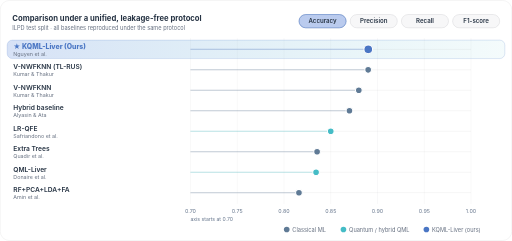
t = 0.00 s
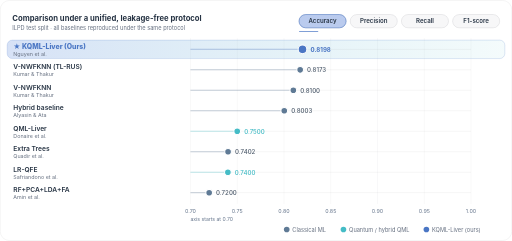
t = 1.64 s
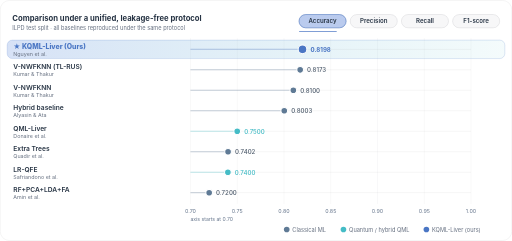
t = 3.21 s
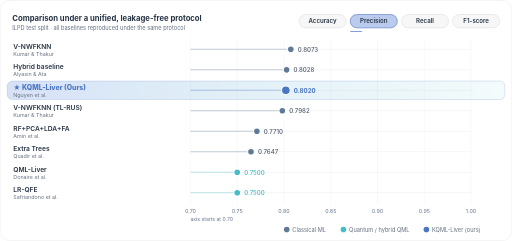
t = 5.00 s
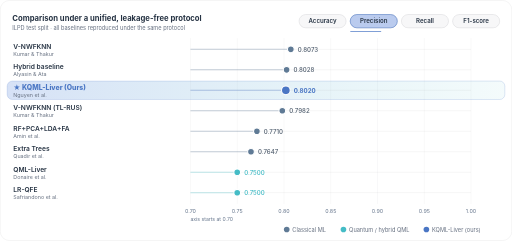
t = 6.64 s
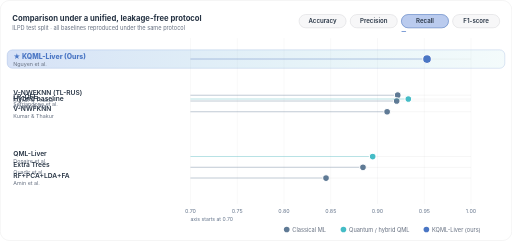
t = 8.40 s

The animated SVG that drew these frames (rendered in a browser with its animation timeline set to each time). Animation: 62 SMIL elements (animate=54,animateTransform=8); frames cover the first 8.40 s, repeats indefinitely.

<svg xmlns="http://www.w3.org/2000/svg" width="1000" height="470" viewBox="0 0 1000 470" role="img" aria-labelledby="t d">
<title id="t">Performance comparison with reproduced baselines on ILPD</title>
<desc id="d">Animated dot plot cycling through accuracy, precision, recall and F1-score for KQML-Liver and seven reproduced baselines (Table 1 of the paper).</desc>
<defs><linearGradient id="bg" x1="0" y1="0" x2="1" y2="1"><stop offset="0" stop-color="#ffffff"/><stop offset="0.55" stop-color="#ffffff"/><stop offset="1" stop-color="#ffffff"/></linearGradient><pattern id="dots" width="24" height="24" patternUnits="userSpaceOnUse"><circle cx="2" cy="2" r="1" fill="#667080" fill-opacity="0.0"/></pattern><clipPath id="frame"><rect width="1000" height="470" rx="18"/></clipPath><filter id="glow" x="-60%" y="-60%" width="220%" height="220%"><feGaussianBlur stdDeviation="2.6" result="b"/><feMerge><feMergeNode in="b"/><feMergeNode in="SourceGraphic"/></feMerge></filter><filter id="softglow" x="-80%" y="-80%" width="260%" height="260%"><feGaussianBlur stdDeviation="5"/></filter><linearGradient id="oursband" x1="0" x2="1"><stop offset="0" stop-color="#6f96e0" stop-opacity="0.28"/><stop offset="1" stop-color="#45bcc6" stop-opacity="0.06"/></linearGradient></defs>
<style>
text{font-kerning:normal}
@media (prefers-reduced-motion: reduce){*{animation:none!important}}

</style>
<rect width="1000" height="470" rx="18" fill="url(#bg)"/>
<g clip-path="url(#frame)">
<rect width="1000" height="470" fill="url(#dots)"/>
</g>
<rect x="0.5" y="0.5" width="999" height="469" rx="18" fill="none" stroke="#111827" stroke-opacity="0.09"/>
<text x="24" y="40" font-family="Inter, 'Segoe UI', 'Helvetica Neue', Helvetica, Arial, sans-serif" font-size="15" font-weight="700" fill="#273444" text-anchor="start" >Comparison under a unified, leakage-free protocol</text>
<text x="24" y="58" font-family="Inter, 'Segoe UI', 'Helvetica Neue', Helvetica, Arial, sans-serif" font-size="11" font-weight="400" fill="#667080" text-anchor="start" >ILPD test split · all baselines reproduced under the same protocol</text>
<rect x="584" y="28" width="92" height="26" rx="13" fill="#111827" stroke="#111827" stroke-width="1" fill-opacity="0.03" stroke-opacity="0.15"/>
<g opacity="0"><animate attributeName="opacity" values="1;0;0;0" dur="16s" begin="0s" repeatCount="indefinite" keyTimes="0.0000;0.2500;0.5000;0.7500" calcMode="discrete"/><rect x="584" y="28" width="92" height="26" rx="13" fill="#6f96e0" stroke="#4a76c4" stroke-width="1" fill-opacity="0.45"/></g>
<text x="630" y="45.5" font-family="Inter, 'Segoe UI', 'Helvetica Neue', Helvetica, Arial, sans-serif" font-size="12" font-weight="600" fill="#273444" text-anchor="middle" >Accuracy</text>
<rect x="684" y="28" width="92" height="26" rx="13" fill="#111827" stroke="#111827" stroke-width="1" fill-opacity="0.03" stroke-opacity="0.15"/>
<g opacity="0"><animate attributeName="opacity" values="0;1;0;0" dur="16s" begin="0s" repeatCount="indefinite" keyTimes="0.0000;0.2500;0.5000;0.7500" calcMode="discrete"/><rect x="684" y="28" width="92" height="26" rx="13" fill="#6f96e0" stroke="#4a76c4" stroke-width="1" fill-opacity="0.45"/></g>
<text x="730" y="45.5" font-family="Inter, 'Segoe UI', 'Helvetica Neue', Helvetica, Arial, sans-serif" font-size="12" font-weight="600" fill="#273444" text-anchor="middle" >Precision</text>
<rect x="784" y="28" width="92" height="26" rx="13" fill="#111827" stroke="#111827" stroke-width="1" fill-opacity="0.03" stroke-opacity="0.15"/>
<g opacity="0"><animate attributeName="opacity" values="0;0;1;0" dur="16s" begin="0s" repeatCount="indefinite" keyTimes="0.0000;0.2500;0.5000;0.7500" calcMode="discrete"/><rect x="784" y="28" width="92" height="26" rx="13" fill="#6f96e0" stroke="#4a76c4" stroke-width="1" fill-opacity="0.45"/></g>
<text x="830" y="45.5" font-family="Inter, 'Segoe UI', 'Helvetica Neue', Helvetica, Arial, sans-serif" font-size="12" font-weight="600" fill="#273444" text-anchor="middle" >Recall</text>
<rect x="884" y="28" width="92" height="26" rx="13" fill="#111827" stroke="#111827" stroke-width="1" fill-opacity="0.03" stroke-opacity="0.15"/>
<g opacity="0"><animate attributeName="opacity" values="0;0;0;1" dur="16s" begin="0s" repeatCount="indefinite" keyTimes="0.0000;0.2500;0.5000;0.7500" calcMode="discrete"/><rect x="884" y="28" width="92" height="26" rx="13" fill="#6f96e0" stroke="#4a76c4" stroke-width="1" fill-opacity="0.45"/></g>
<text x="930" y="45.5" font-family="Inter, 'Segoe UI', 'Helvetica Neue', Helvetica, Arial, sans-serif" font-size="12" font-weight="600" fill="#273444" text-anchor="middle" >F1-score</text>
<rect x="584" y="60" width="0" height="2" rx="1" fill="#4a76c4" opacity="0.7"><animate attributeName="width" values="0;92" dur="4s" begin="0s" repeatCount="indefinite"/><animate attributeName="x" values="584;684;784;884" dur="16s" begin="0s" repeatCount="indefinite" keyTimes="0.0000;0.2500;0.5000;0.7500" calcMode="discrete"/></rect>
<line x1="372" y1="74" x2="372" y2="398" stroke="#111827" stroke-width="1" stroke-opacity="0.06"/>
<text x="372" y="416" font-family="Inter, 'Segoe UI', 'Helvetica Neue', Helvetica, Arial, sans-serif" font-size="10.5" font-weight="400" fill="#64748b" text-anchor="middle" >0.70</text>
<line x1="463.33" y1="74" x2="463.33" y2="398" stroke="#111827" stroke-width="1" stroke-opacity="0.06"/>
<text x="463.33" y="416" font-family="Inter, 'Segoe UI', 'Helvetica Neue', Helvetica, Arial, sans-serif" font-size="10.5" font-weight="400" fill="#64748b" text-anchor="middle" >0.75</text>
<line x1="554.67" y1="74" x2="554.67" y2="398" stroke="#111827" stroke-width="1" stroke-opacity="0.06"/>
<text x="554.67" y="416" font-family="Inter, 'Segoe UI', 'Helvetica Neue', Helvetica, Arial, sans-serif" font-size="10.5" font-weight="400" fill="#64748b" text-anchor="middle" >0.80</text>
<line x1="646" y1="74" x2="646" y2="398" stroke="#111827" stroke-width="1" stroke-opacity="0.06"/>
<text x="646" y="416" font-family="Inter, 'Segoe UI', 'Helvetica Neue', Helvetica, Arial, sans-serif" font-size="10.5" font-weight="400" fill="#64748b" text-anchor="middle" >0.85</text>
<line x1="737.33" y1="74" x2="737.33" y2="398" stroke="#111827" stroke-width="1" stroke-opacity="0.06"/>
<text x="737.33" y="416" font-family="Inter, 'Segoe UI', 'Helvetica Neue', Helvetica, Arial, sans-serif" font-size="10.5" font-weight="400" fill="#64748b" text-anchor="middle" >0.90</text>
<line x1="828.67" y1="74" x2="828.67" y2="398" stroke="#111827" stroke-width="1" stroke-opacity="0.06"/>
<text x="828.67" y="416" font-family="Inter, 'Segoe UI', 'Helvetica Neue', Helvetica, Arial, sans-serif" font-size="10.5" font-weight="400" fill="#64748b" text-anchor="middle" >0.95</text>
<line x1="920" y1="74" x2="920" y2="398" stroke="#111827" stroke-width="1" stroke-opacity="0.06"/>
<text x="920" y="416" font-family="Inter, 'Segoe UI', 'Helvetica Neue', Helvetica, Arial, sans-serif" font-size="10.5" font-weight="400" fill="#64748b" text-anchor="middle" >1.00</text>
<text x="372" y="432" font-family="Inter, 'Segoe UI', 'Helvetica Neue', Helvetica, Arial, sans-serif" font-size="10" font-weight="400" fill="#64748b" text-anchor="start" >axis starts at 0.70</text>
<g transform="translate(0 136)"><animateTransform attributeName="transform" type="translate" values="0 136;0 136;0 136;0 216;0 216;0 176;0 176;0 136;0 136" dur="16.0s" repeatCount="indefinite" keyTimes="0.0000;0.0500;0.2500;0.3000;0.5000;0.5500;0.7500;0.8000;1.0000" calcMode="spline" keySplines="0.45 0 0.2 1;0 0 1 1;0.45 0 0.2 1;0 0 1 1;0.45 0 0.2 1;0 0 1 1;0.45 0 0.2 1;0 0 1 1"/><text x="26" y="-1" font-family="Inter, 'Segoe UI', 'Helvetica Neue', Helvetica, Arial, sans-serif" font-size="13" font-weight="600" fill="#273444" text-anchor="start" >V-NWFKNN (TL-RUS)</text><text x="26" y="13" font-family="Inter, 'Segoe UI', 'Helvetica Neue', Helvetica, Arial, sans-serif" font-size="10.5" font-weight="400" fill="#667080" text-anchor="start" >Kumar &amp; Thakur</text><line x1="372" y1="0" x2="920" y2="0" stroke="#111827" stroke-width="1" stroke-opacity="0.08"/><line x1="372" y1="0" x2="719.07" y2="0" stroke="#5f7a95" stroke-width="2" stroke-opacity="0.35"><animate attributeName="x2" values="719.07;586.27;586.27;551.38;551.38;847.12;847.12;719.07;719.07" dur="16s" begin="0s" repeatCount="indefinite" keyTimes="0.0000;0.0500;0.2500;0.3000;0.5000;0.5500;0.7500;0.8000;1.0000" calcMode="spline" keySplines="0.45 0 0.2 1;0 0 1 1;0.45 0 0.2 1;0 0 1 1;0.45 0 0.2 1;0 0 1 1;0.45 0 0.2 1;0 0 1 1"/></line><circle cx="719.07" cy="0" r="6.5" fill="#5f7a95" stroke="#ffffff" stroke-width="2"><animate attributeName="cx" values="719.07;586.27;586.27;551.38;551.38;847.12;847.12;719.07;719.07" dur="16s" begin="0s" repeatCount="indefinite" keyTimes="0.0000;0.0500;0.2500;0.3000;0.5000;0.5500;0.7500;0.8000;1.0000" calcMode="spline" keySplines="0.45 0 0.2 1;0 0 1 1;0.45 0 0.2 1;0 0 1 1;0.45 0 0.2 1;0 0 1 1;0.45 0 0.2 1;0 0 1 1"/></circle><g opacity="0"><animate attributeName="opacity" values="0;1;0" dur="16s" begin="0s" repeatCount="indefinite" keyTimes="0.0000;0.0531;0.2500" calcMode="discrete"/><text x="599.77" y="4.5" font-family="Inter, 'Segoe UI', 'Helvetica Neue', Helvetica, Arial, sans-serif" font-size="12" font-weight="500" fill="#536070" text-anchor="start" >0.8173</text></g><g opacity="0"><animate attributeName="opacity" values="0;1;0" dur="16s" begin="0s" repeatCount="indefinite" keyTimes="0.0000;0.3031;0.5000" calcMode="discrete"/><text x="564.88" y="4.5" font-family="Inter, 'Segoe UI', 'Helvetica Neue', Helvetica, Arial, sans-serif" font-size="12" font-weight="500" fill="#536070" text-anchor="start" >0.7982</text></g><g opacity="0"><animate attributeName="opacity" values="0;1;0" dur="16s" begin="0s" repeatCount="indefinite" keyTimes="0.0000;0.5531;0.7500" calcMode="discrete"/><text x="860.62" y="4.5" font-family="Inter, 'Segoe UI', 'Helvetica Neue', Helvetica, Arial, sans-serif" font-size="12" font-weight="500" fill="#536070" text-anchor="start" >0.9601</text></g><g opacity="0"><animate attributeName="opacity" values="0;1" dur="16s" begin="0s" repeatCount="indefinite" keyTimes="0.0000;0.8031" calcMode="discrete"/><text x="732.57" y="4.5" font-family="Inter, 'Segoe UI', 'Helvetica Neue', Helvetica, Arial, sans-serif" font-size="12" font-weight="500" fill="#536070" text-anchor="start" >0.8900</text></g></g>
<g transform="translate(0 176)"><animateTransform attributeName="transform" type="translate" values="0 176;0 176;0 176;0 96;0 96;0 256;0 256;0 176;0 176" dur="16.0s" repeatCount="indefinite" keyTimes="0.0000;0.0500;0.2500;0.3000;0.5000;0.5500;0.7500;0.8000;1.0000" calcMode="spline" keySplines="0.45 0 0.2 1;0 0 1 1;0.45 0 0.2 1;0 0 1 1;0.45 0 0.2 1;0 0 1 1;0.45 0 0.2 1;0 0 1 1"/><text x="26" y="-1" font-family="Inter, 'Segoe UI', 'Helvetica Neue', Helvetica, Arial, sans-serif" font-size="13" font-weight="600" fill="#273444" text-anchor="start" >V-NWFKNN</text><text x="26" y="13" font-family="Inter, 'Segoe UI', 'Helvetica Neue', Helvetica, Arial, sans-serif" font-size="10.5" font-weight="400" fill="#667080" text-anchor="start" >Kumar &amp; Thakur</text><line x1="372" y1="0" x2="920" y2="0" stroke="#111827" stroke-width="1" stroke-opacity="0.08"/><line x1="372" y1="0" x2="700.8" y2="0" stroke="#5f7a95" stroke-width="2" stroke-opacity="0.35"><animate attributeName="x2" values="700.8;572.93;572.93;568;568;814.78;814.78;700.8;700.8" dur="16s" begin="0s" repeatCount="indefinite" keyTimes="0.0000;0.0500;0.2500;0.3000;0.5000;0.5500;0.7500;0.8000;1.0000" calcMode="spline" keySplines="0.45 0 0.2 1;0 0 1 1;0.45 0 0.2 1;0 0 1 1;0.45 0 0.2 1;0 0 1 1;0.45 0 0.2 1;0 0 1 1"/></line><circle cx="700.8" cy="0" r="6.5" fill="#5f7a95" stroke="#ffffff" stroke-width="2"><animate attributeName="cx" values="700.8;572.93;572.93;568;568;814.78;814.78;700.8;700.8" dur="16s" begin="0s" repeatCount="indefinite" keyTimes="0.0000;0.0500;0.2500;0.3000;0.5000;0.5500;0.7500;0.8000;1.0000" calcMode="spline" keySplines="0.45 0 0.2 1;0 0 1 1;0.45 0 0.2 1;0 0 1 1;0.45 0 0.2 1;0 0 1 1;0.45 0 0.2 1;0 0 1 1"/></circle><g opacity="0"><animate attributeName="opacity" values="0;1;0" dur="16s" begin="0s" repeatCount="indefinite" keyTimes="0.0000;0.0531;0.2500" calcMode="discrete"/><text x="586.43" y="4.5" font-family="Inter, 'Segoe UI', 'Helvetica Neue', Helvetica, Arial, sans-serif" font-size="12" font-weight="500" fill="#536070" text-anchor="start" >0.8100</text></g><g opacity="0"><animate attributeName="opacity" values="0;1;0" dur="16s" begin="0s" repeatCount="indefinite" keyTimes="0.0000;0.3031;0.5000" calcMode="discrete"/><text x="581.5" y="4.5" font-family="Inter, 'Segoe UI', 'Helvetica Neue', Helvetica, Arial, sans-serif" font-size="12" font-weight="500" fill="#536070" text-anchor="start" >0.8073</text></g><g opacity="0"><animate attributeName="opacity" values="0;1;0" dur="16s" begin="0s" repeatCount="indefinite" keyTimes="0.0000;0.5531;0.7500" calcMode="discrete"/><text x="828.28" y="4.5" font-family="Inter, 'Segoe UI', 'Helvetica Neue', Helvetica, Arial, sans-serif" font-size="12" font-weight="500" fill="#536070" text-anchor="start" >0.9424</text></g><g opacity="0"><animate attributeName="opacity" values="0;1" dur="16s" begin="0s" repeatCount="indefinite" keyTimes="0.0000;0.8031" calcMode="discrete"/><text x="714.3" y="4.5" font-family="Inter, 'Segoe UI', 'Helvetica Neue', Helvetica, Arial, sans-serif" font-size="12" font-weight="500" fill="#536070" text-anchor="start" >0.8800</text></g></g>
<g transform="translate(0 216)"><animateTransform attributeName="transform" type="translate" values="0 216;0 216;0 216;0 136;0 136;0 216;0 216;0 216;0 216" dur="16.0s" repeatCount="indefinite" keyTimes="0.0000;0.0500;0.2500;0.3000;0.5000;0.5500;0.7500;0.8000;1.0000" calcMode="spline" keySplines="0.45 0 0.2 1;0 0 1 1;0.45 0 0.2 1;0 0 1 1;0.45 0 0.2 1;0 0 1 1;0.45 0 0.2 1;0 0 1 1"/><text x="26" y="-1" font-family="Inter, 'Segoe UI', 'Helvetica Neue', Helvetica, Arial, sans-serif" font-size="13" font-weight="600" fill="#273444" text-anchor="start" >Hybrid baseline</text><text x="26" y="13" font-family="Inter, 'Segoe UI', 'Helvetica Neue', Helvetica, Arial, sans-serif" font-size="10.5" font-weight="400" fill="#667080" text-anchor="start" >Alyasin &amp; Ata</text><line x1="372" y1="0" x2="920" y2="0" stroke="#111827" stroke-width="1" stroke-opacity="0.08"/><line x1="372" y1="0" x2="682.53" y2="0" stroke="#5f7a95" stroke-width="2" stroke-opacity="0.35"><animate attributeName="x2" values="682.53;555.21;555.21;559.78;559.78;841.82;841.82;682.53;682.53" dur="16s" begin="0s" repeatCount="indefinite" keyTimes="0.0000;0.0500;0.2500;0.3000;0.5000;0.5500;0.7500;0.8000;1.0000" calcMode="spline" keySplines="0.45 0 0.2 1;0 0 1 1;0.45 0 0.2 1;0 0 1 1;0.45 0 0.2 1;0 0 1 1;0.45 0 0.2 1;0 0 1 1"/></line><circle cx="682.53" cy="0" r="6.5" fill="#5f7a95" stroke="#ffffff" stroke-width="2"><animate attributeName="cx" values="682.53;555.21;555.21;559.78;559.78;841.82;841.82;682.53;682.53" dur="16s" begin="0s" repeatCount="indefinite" keyTimes="0.0000;0.0500;0.2500;0.3000;0.5000;0.5500;0.7500;0.8000;1.0000" calcMode="spline" keySplines="0.45 0 0.2 1;0 0 1 1;0.45 0 0.2 1;0 0 1 1;0.45 0 0.2 1;0 0 1 1;0.45 0 0.2 1;0 0 1 1"/></circle><g opacity="0"><animate attributeName="opacity" values="0;1;0" dur="16s" begin="0s" repeatCount="indefinite" keyTimes="0.0000;0.0531;0.2500" calcMode="discrete"/><text x="568.71" y="4.5" font-family="Inter, 'Segoe UI', 'Helvetica Neue', Helvetica, Arial, sans-serif" font-size="12" font-weight="500" fill="#536070" text-anchor="start" >0.8003</text></g><g opacity="0"><animate attributeName="opacity" values="0;1;0" dur="16s" begin="0s" repeatCount="indefinite" keyTimes="0.0000;0.3031;0.5000" calcMode="discrete"/><text x="573.28" y="4.5" font-family="Inter, 'Segoe UI', 'Helvetica Neue', Helvetica, Arial, sans-serif" font-size="12" font-weight="500" fill="#536070" text-anchor="start" >0.8028</text></g><g opacity="0"><animate attributeName="opacity" values="0;1;0" dur="16s" begin="0s" repeatCount="indefinite" keyTimes="0.0000;0.5531;0.7500" calcMode="discrete"/><text x="855.32" y="4.5" font-family="Inter, 'Segoe UI', 'Helvetica Neue', Helvetica, Arial, sans-serif" font-size="12" font-weight="500" fill="#536070" text-anchor="start" >0.9572</text></g><g opacity="0"><animate attributeName="opacity" values="0;1" dur="16s" begin="0s" repeatCount="indefinite" keyTimes="0.0000;0.8031" calcMode="discrete"/><text x="696.03" y="4.5" font-family="Inter, 'Segoe UI', 'Helvetica Neue', Helvetica, Arial, sans-serif" font-size="12" font-weight="500" fill="#536070" text-anchor="start" >0.8700</text></g></g>
<g transform="translate(0 256)"><animateTransform attributeName="transform" type="translate" values="0 336;0 256;0 256;0 336;0 336;0 296;0 296;0 336;0 336" dur="16.0s" repeatCount="indefinite" keyTimes="0.0000;0.0500;0.2500;0.3000;0.5000;0.5500;0.7500;0.8000;1.0000" calcMode="spline" keySplines="0.45 0 0.2 1;0 0 1 1;0.45 0 0.2 1;0 0 1 1;0.45 0 0.2 1;0 0 1 1;0.45 0 0.2 1;0 0 1 1"/><text x="26" y="-1" font-family="Inter, 'Segoe UI', 'Helvetica Neue', Helvetica, Arial, sans-serif" font-size="13" font-weight="600" fill="#273444" text-anchor="start" >QML-Liver</text><text x="26" y="13" font-family="Inter, 'Segoe UI', 'Helvetica Neue', Helvetica, Arial, sans-serif" font-size="10.5" font-weight="400" fill="#667080" text-anchor="start" >Donaire et al.</text><line x1="372" y1="0" x2="920" y2="0" stroke="#111827" stroke-width="1" stroke-opacity="0.08"/><line x1="372" y1="0" x2="617.32" y2="0" stroke="#45bcc6" stroke-width="2" stroke-opacity="0.35"><animate attributeName="x2" values="617.32;463.33;463.33;463.33;463.33;810.4;810.4;617.32;617.32" dur="16s" begin="0s" repeatCount="indefinite" keyTimes="0.0000;0.0500;0.2500;0.3000;0.5000;0.5500;0.7500;0.8000;1.0000" calcMode="spline" keySplines="0.45 0 0.2 1;0 0 1 1;0.45 0 0.2 1;0 0 1 1;0.45 0 0.2 1;0 0 1 1;0.45 0 0.2 1;0 0 1 1"/></line><circle cx="617.32" cy="0" r="6.5" fill="#45bcc6" stroke="#ffffff" stroke-width="2"><animate attributeName="cx" values="617.32;463.33;463.33;463.33;463.33;810.4;810.4;617.32;617.32" dur="16s" begin="0s" repeatCount="indefinite" keyTimes="0.0000;0.0500;0.2500;0.3000;0.5000;0.5500;0.7500;0.8000;1.0000" calcMode="spline" keySplines="0.45 0 0.2 1;0 0 1 1;0.45 0 0.2 1;0 0 1 1;0.45 0 0.2 1;0 0 1 1;0.45 0 0.2 1;0 0 1 1"/></circle><g opacity="0"><animate attributeName="opacity" values="0;1;0" dur="16s" begin="0s" repeatCount="indefinite" keyTimes="0.0000;0.0531;0.2500" calcMode="discrete"/><text x="476.83" y="4.5" font-family="Inter, 'Segoe UI', 'Helvetica Neue', Helvetica, Arial, sans-serif" font-size="12" font-weight="500" fill="#45bcc6" text-anchor="start" >0.7500</text></g><g opacity="0"><animate attributeName="opacity" values="0;1;0" dur="16s" begin="0s" repeatCount="indefinite" keyTimes="0.0000;0.3031;0.5000" calcMode="discrete"/><text x="476.83" y="4.5" font-family="Inter, 'Segoe UI', 'Helvetica Neue', Helvetica, Arial, sans-serif" font-size="12" font-weight="500" fill="#45bcc6" text-anchor="start" >0.7500</text></g><g opacity="0"><animate attributeName="opacity" values="0;1;0" dur="16s" begin="0s" repeatCount="indefinite" keyTimes="0.0000;0.5531;0.7500" calcMode="discrete"/><text x="823.9" y="4.5" font-family="Inter, 'Segoe UI', 'Helvetica Neue', Helvetica, Arial, sans-serif" font-size="12" font-weight="500" fill="#45bcc6" text-anchor="start" >0.9400</text></g><g opacity="0"><animate attributeName="opacity" values="0;1" dur="16s" begin="0s" repeatCount="indefinite" keyTimes="0.0000;0.8031" calcMode="discrete"/><text x="630.82" y="4.5" font-family="Inter, 'Segoe UI', 'Helvetica Neue', Helvetica, Arial, sans-serif" font-size="12" font-weight="500" fill="#45bcc6" text-anchor="start" >0.8343</text></g></g>
<g transform="translate(0 296)"><animateTransform attributeName="transform" type="translate" values="0 296;0 296;0 296;0 296;0 296;0 336;0 336;0 296;0 296" dur="16.0s" repeatCount="indefinite" keyTimes="0.0000;0.0500;0.2500;0.3000;0.5000;0.5500;0.7500;0.8000;1.0000" calcMode="spline" keySplines="0.45 0 0.2 1;0 0 1 1;0.45 0 0.2 1;0 0 1 1;0.45 0 0.2 1;0 0 1 1;0.45 0 0.2 1;0 0 1 1"/><text x="26" y="-1" font-family="Inter, 'Segoe UI', 'Helvetica Neue', Helvetica, Arial, sans-serif" font-size="13" font-weight="600" fill="#273444" text-anchor="start" >Extra Trees</text><text x="26" y="13" font-family="Inter, 'Segoe UI', 'Helvetica Neue', Helvetica, Arial, sans-serif" font-size="10.5" font-weight="400" fill="#667080" text-anchor="start" >Quadir et al.</text><line x1="372" y1="0" x2="920" y2="0" stroke="#111827" stroke-width="1" stroke-opacity="0.08"/><line x1="372" y1="0" x2="619.33" y2="0" stroke="#5f7a95" stroke-width="2" stroke-opacity="0.35"><animate attributeName="x2" values="619.33;445.43;445.43;490.19;490.19;777.15;777.15;619.33;619.33" dur="16s" begin="0s" repeatCount="indefinite" keyTimes="0.0000;0.0500;0.2500;0.3000;0.5000;0.5500;0.7500;0.8000;1.0000" calcMode="spline" keySplines="0.45 0 0.2 1;0 0 1 1;0.45 0 0.2 1;0 0 1 1;0.45 0 0.2 1;0 0 1 1;0.45 0 0.2 1;0 0 1 1"/></line><circle cx="619.33" cy="0" r="6.5" fill="#5f7a95" stroke="#ffffff" stroke-width="2"><animate attributeName="cx" values="619.33;445.43;445.43;490.19;490.19;777.15;777.15;619.33;619.33" dur="16s" begin="0s" repeatCount="indefinite" keyTimes="0.0000;0.0500;0.2500;0.3000;0.5000;0.5500;0.7500;0.8000;1.0000" calcMode="spline" keySplines="0.45 0 0.2 1;0 0 1 1;0.45 0 0.2 1;0 0 1 1;0.45 0 0.2 1;0 0 1 1;0.45 0 0.2 1;0 0 1 1"/></circle><g opacity="0"><animate attributeName="opacity" values="0;1;0" dur="16s" begin="0s" repeatCount="indefinite" keyTimes="0.0000;0.0531;0.2500" calcMode="discrete"/><text x="458.93" y="4.5" font-family="Inter, 'Segoe UI', 'Helvetica Neue', Helvetica, Arial, sans-serif" font-size="12" font-weight="500" fill="#536070" text-anchor="start" >0.7402</text></g><g opacity="0"><animate attributeName="opacity" values="0;1;0" dur="16s" begin="0s" repeatCount="indefinite" keyTimes="0.0000;0.3031;0.5000" calcMode="discrete"/><text x="503.69" y="4.5" font-family="Inter, 'Segoe UI', 'Helvetica Neue', Helvetica, Arial, sans-serif" font-size="12" font-weight="500" fill="#536070" text-anchor="start" >0.7647</text></g><g opacity="0"><animate attributeName="opacity" values="0;1;0" dur="16s" begin="0s" repeatCount="indefinite" keyTimes="0.0000;0.5531;0.7500" calcMode="discrete"/><text x="790.65" y="4.5" font-family="Inter, 'Segoe UI', 'Helvetica Neue', Helvetica, Arial, sans-serif" font-size="12" font-weight="500" fill="#536070" text-anchor="start" >0.9218</text></g><g opacity="0"><animate attributeName="opacity" values="0;1" dur="16s" begin="0s" repeatCount="indefinite" keyTimes="0.0000;0.8031" calcMode="discrete"/><text x="632.83" y="4.5" font-family="Inter, 'Segoe UI', 'Helvetica Neue', Helvetica, Arial, sans-serif" font-size="12" font-weight="500" fill="#536070" text-anchor="start" >0.8354</text></g></g>
<g transform="translate(0 336)"><animateTransform attributeName="transform" type="translate" values="0 256;0 336;0 336;0 376;0 376;0 136;0 136;0 256;0 256" dur="16.0s" repeatCount="indefinite" keyTimes="0.0000;0.0500;0.2500;0.3000;0.5000;0.5500;0.7500;0.8000;1.0000" calcMode="spline" keySplines="0.45 0 0.2 1;0 0 1 1;0.45 0 0.2 1;0 0 1 1;0.45 0 0.2 1;0 0 1 1;0.45 0 0.2 1;0 0 1 1"/><text x="26" y="-1" font-family="Inter, 'Segoe UI', 'Helvetica Neue', Helvetica, Arial, sans-serif" font-size="13" font-weight="600" fill="#273444" text-anchor="start" >LR-QFE</text><text x="26" y="13" font-family="Inter, 'Segoe UI', 'Helvetica Neue', Helvetica, Arial, sans-serif" font-size="10.5" font-weight="400" fill="#667080" text-anchor="start" >Safriandono et al.</text><line x1="372" y1="0" x2="920" y2="0" stroke="#111827" stroke-width="1" stroke-opacity="0.08"/><line x1="372" y1="0" x2="646" y2="0" stroke="#45bcc6" stroke-width="2" stroke-opacity="0.35"><animate attributeName="x2" values="646;445.07;445.07;463.33;463.33;901.73;901.73;646;646" dur="16s" begin="0s" repeatCount="indefinite" keyTimes="0.0000;0.0500;0.2500;0.3000;0.5000;0.5500;0.7500;0.8000;1.0000" calcMode="spline" keySplines="0.45 0 0.2 1;0 0 1 1;0.45 0 0.2 1;0 0 1 1;0.45 0 0.2 1;0 0 1 1;0.45 0 0.2 1;0 0 1 1"/></line><circle cx="646" cy="0" r="6.5" fill="#45bcc6" stroke="#ffffff" stroke-width="2"><animate attributeName="cx" values="646;445.07;445.07;463.33;463.33;901.73;901.73;646;646" dur="16s" begin="0s" repeatCount="indefinite" keyTimes="0.0000;0.0500;0.2500;0.3000;0.5000;0.5500;0.7500;0.8000;1.0000" calcMode="spline" keySplines="0.45 0 0.2 1;0 0 1 1;0.45 0 0.2 1;0 0 1 1;0.45 0 0.2 1;0 0 1 1;0.45 0 0.2 1;0 0 1 1"/></circle><g opacity="0"><animate attributeName="opacity" values="0;1;0" dur="16s" begin="0s" repeatCount="indefinite" keyTimes="0.0000;0.0531;0.2500" calcMode="discrete"/><text x="458.57" y="4.5" font-family="Inter, 'Segoe UI', 'Helvetica Neue', Helvetica, Arial, sans-serif" font-size="12" font-weight="500" fill="#45bcc6" text-anchor="start" >0.7400</text></g><g opacity="0"><animate attributeName="opacity" values="0;1;0" dur="16s" begin="0s" repeatCount="indefinite" keyTimes="0.0000;0.3031;0.5000" calcMode="discrete"/><text x="476.83" y="4.5" font-family="Inter, 'Segoe UI', 'Helvetica Neue', Helvetica, Arial, sans-serif" font-size="12" font-weight="500" fill="#45bcc6" text-anchor="start" >0.7500</text></g><g opacity="0"><animate attributeName="opacity" values="0;1;0" dur="16s" begin="0s" repeatCount="indefinite" keyTimes="0.0000;0.5531;0.7500" calcMode="discrete"/><text x="915.23" y="4.5" font-family="Inter, 'Segoe UI', 'Helvetica Neue', Helvetica, Arial, sans-serif" font-size="12" font-weight="500" fill="#45bcc6" text-anchor="start" >0.9900</text></g><g opacity="0"><animate attributeName="opacity" values="0;1" dur="16s" begin="0s" repeatCount="indefinite" keyTimes="0.0000;0.8031" calcMode="discrete"/><text x="659.5" y="4.5" font-family="Inter, 'Segoe UI', 'Helvetica Neue', Helvetica, Arial, sans-serif" font-size="12" font-weight="500" fill="#45bcc6" text-anchor="start" >0.8500</text></g></g>
<g transform="translate(0 376)"><animateTransform attributeName="transform" type="translate" values="0 376;0 376;0 376;0 256;0 256;0 376;0 376;0 376;0 376" dur="16.0s" repeatCount="indefinite" keyTimes="0.0000;0.0500;0.2500;0.3000;0.5000;0.5500;0.7500;0.8000;1.0000" calcMode="spline" keySplines="0.45 0 0.2 1;0 0 1 1;0.45 0 0.2 1;0 0 1 1;0.45 0 0.2 1;0 0 1 1;0.45 0 0.2 1;0 0 1 1"/><text x="26" y="-1" font-family="Inter, 'Segoe UI', 'Helvetica Neue', Helvetica, Arial, sans-serif" font-size="13" font-weight="600" fill="#273444" text-anchor="start" >RF+PCA+LDA+FA</text><text x="26" y="13" font-family="Inter, 'Segoe UI', 'Helvetica Neue', Helvetica, Arial, sans-serif" font-size="10.5" font-weight="400" fill="#667080" text-anchor="start" >Amin et al.</text><line x1="372" y1="0" x2="920" y2="0" stroke="#111827" stroke-width="1" stroke-opacity="0.08"/><line x1="372" y1="0" x2="583.89" y2="0" stroke="#5f7a95" stroke-width="2" stroke-opacity="0.35"><animate attributeName="x2" values="583.89;408.53;408.53;501.69;501.69;678.88;678.88;583.89;583.89" dur="16s" begin="0s" repeatCount="indefinite" keyTimes="0.0000;0.0500;0.2500;0.3000;0.5000;0.5500;0.7500;0.8000;1.0000" calcMode="spline" keySplines="0.45 0 0.2 1;0 0 1 1;0.45 0 0.2 1;0 0 1 1;0.45 0 0.2 1;0 0 1 1;0.45 0 0.2 1;0 0 1 1"/></line><circle cx="583.89" cy="0" r="6.5" fill="#5f7a95" stroke="#ffffff" stroke-width="2"><animate attributeName="cx" values="583.89;408.53;408.53;501.69;501.69;678.88;678.88;583.89;583.89" dur="16s" begin="0s" repeatCount="indefinite" keyTimes="0.0000;0.0500;0.2500;0.3000;0.5000;0.5500;0.7500;0.8000;1.0000" calcMode="spline" keySplines="0.45 0 0.2 1;0 0 1 1;0.45 0 0.2 1;0 0 1 1;0.45 0 0.2 1;0 0 1 1;0.45 0 0.2 1;0 0 1 1"/></circle><g opacity="0"><animate attributeName="opacity" values="0;1;0" dur="16s" begin="0s" repeatCount="indefinite" keyTimes="0.0000;0.0531;0.2500" calcMode="discrete"/><text x="422.03" y="4.5" font-family="Inter, 'Segoe UI', 'Helvetica Neue', Helvetica, Arial, sans-serif" font-size="12" font-weight="500" fill="#536070" text-anchor="start" >0.7200</text></g><g opacity="0"><animate attributeName="opacity" values="0;1;0" dur="16s" begin="0s" repeatCount="indefinite" keyTimes="0.0000;0.3031;0.5000" calcMode="discrete"/><text x="515.19" y="4.5" font-family="Inter, 'Segoe UI', 'Helvetica Neue', Helvetica, Arial, sans-serif" font-size="12" font-weight="500" fill="#536070" text-anchor="start" >0.7710</text></g><g opacity="0"><animate attributeName="opacity" values="0;1;0" dur="16s" begin="0s" repeatCount="indefinite" keyTimes="0.0000;0.5531;0.7500" calcMode="discrete"/><text x="692.38" y="4.5" font-family="Inter, 'Segoe UI', 'Helvetica Neue', Helvetica, Arial, sans-serif" font-size="12" font-weight="500" fill="#536070" text-anchor="start" >0.8680</text></g><g opacity="0"><animate attributeName="opacity" values="0;1" dur="16s" begin="0s" repeatCount="indefinite" keyTimes="0.0000;0.8031" calcMode="discrete"/><text x="597.39" y="4.5" font-family="Inter, 'Segoe UI', 'Helvetica Neue', Helvetica, Arial, sans-serif" font-size="12" font-weight="500" fill="#536070" text-anchor="start" >0.8160</text></g></g>
<g transform="translate(0 96)"><animateTransform attributeName="transform" type="translate" values="0 96;0 96;0 96;0 176;0 176;0 96;0 96;0 96;0 96" dur="16.0s" repeatCount="indefinite" keyTimes="0.0000;0.0500;0.2500;0.3000;0.5000;0.5500;0.7500;0.8000;1.0000" calcMode="spline" keySplines="0.45 0 0.2 1;0 0 1 1;0.45 0 0.2 1;0 0 1 1;0.45 0 0.2 1;0 0 1 1;0.45 0 0.2 1;0 0 1 1"/><rect x="14" y="-18" width="972" height="36" rx="10" fill="url(#oursband)" stroke="#4a76c4" stroke-width="1" stroke-opacity="0.35"/><text x="26" y="-1" font-family="Inter, 'Segoe UI', 'Helvetica Neue', Helvetica, Arial, sans-serif" font-size="13.5" font-weight="800" fill="#4a76c4" text-anchor="start" >★ KQML-Liver (Ours)</text><text x="26" y="13" font-family="Inter, 'Segoe UI', 'Helvetica Neue', Helvetica, Arial, sans-serif" font-size="10.5" font-weight="400" fill="#667080" text-anchor="start" >Nguyen et al.</text><line x1="372" y1="0" x2="920" y2="0" stroke="#111827" stroke-width="1" stroke-opacity="0.08"/><line x1="372" y1="0" x2="719.25" y2="0" stroke="#4a76c4" stroke-width="2" stroke-opacity="0.35"><animate attributeName="x2" values="719.25;590.83;590.83;558.32;558.32;920;920;719.25;719.25" dur="16s" begin="0s" repeatCount="indefinite" keyTimes="0.0000;0.0500;0.2500;0.3000;0.5000;0.5500;0.7500;0.8000;1.0000" calcMode="spline" keySplines="0.45 0 0.2 1;0 0 1 1;0.45 0 0.2 1;0 0 1 1;0.45 0 0.2 1;0 0 1 1;0.45 0 0.2 1;0 0 1 1"/></line><circle cx="719.25" cy="0" r="8.5" fill="#4a76c4" stroke="#ffffff" stroke-width="2"><animate attributeName="cx" values="719.25;590.83;590.83;558.32;558.32;920;920;719.25;719.25" dur="16s" begin="0s" repeatCount="indefinite" keyTimes="0.0000;0.0500;0.2500;0.3000;0.5000;0.5500;0.7500;0.8000;1.0000" calcMode="spline" keySplines="0.45 0 0.2 1;0 0 1 1;0.45 0 0.2 1;0 0 1 1;0.45 0 0.2 1;0 0 1 1;0.45 0 0.2 1;0 0 1 1"/></circle><g opacity="0"><animate attributeName="opacity" values="0;1;0" dur="16s" begin="0s" repeatCount="indefinite" keyTimes="0.0000;0.0531;0.2500" calcMode="discrete"/><text x="606.33" y="4.5" font-family="Inter, 'Segoe UI', 'Helvetica Neue', Helvetica, Arial, sans-serif" font-size="12" font-weight="700" fill="#4a76c4" text-anchor="start" >0.8198</text></g><g opacity="0"><animate attributeName="opacity" values="0;1;0" dur="16s" begin="0s" repeatCount="indefinite" keyTimes="0.0000;0.3031;0.5000" calcMode="discrete"/><text x="573.82" y="4.5" font-family="Inter, 'Segoe UI', 'Helvetica Neue', Helvetica, Arial, sans-serif" font-size="12" font-weight="700" fill="#4a76c4" text-anchor="start" >0.8020</text></g><g opacity="0"><animate attributeName="opacity" values="0;1;0" dur="16s" begin="0s" repeatCount="indefinite" keyTimes="0.0000;0.5531;0.7500" calcMode="discrete"/><text x="935.5" y="4.5" font-family="Inter, 'Segoe UI', 'Helvetica Neue', Helvetica, Arial, sans-serif" font-size="12" font-weight="700" fill="#4a76c4" text-anchor="start" >1.0000</text></g><g opacity="0"><animate attributeName="opacity" values="0;1" dur="16s" begin="0s" repeatCount="indefinite" keyTimes="0.0000;0.8031" calcMode="discrete"/><text x="734.75" y="4.5" font-family="Inter, 'Segoe UI', 'Helvetica Neue', Helvetica, Arial, sans-serif" font-size="12" font-weight="700" fill="#4a76c4" text-anchor="start" >0.8901</text></g></g>
<circle cx="560" cy="448" r="5.5" fill="#5f7a95" stroke="none" stroke-width="1" />
<text x="571" y="452" font-family="Inter, 'Segoe UI', 'Helvetica Neue', Helvetica, Arial, sans-serif" font-size="11" font-weight="400" fill="#667080" text-anchor="start" >Classical ML</text>
<circle cx="670.8" cy="448" r="5.5" fill="#45bcc6" stroke="none" stroke-width="1" />
<text x="681.8" y="452" font-family="Inter, 'Segoe UI', 'Helvetica Neue', Helvetica, Arial, sans-serif" font-size="11" font-weight="400" fill="#667080" text-anchor="start" >Quantum / hybrid QML</text>
<circle cx="832.8" cy="448" r="5.5" fill="#4a76c4" stroke="none" stroke-width="1" />
<text x="843.8" y="452" font-family="Inter, 'Segoe UI', 'Helvetica Neue', Helvetica, Arial, sans-serif" font-size="11" font-weight="400" fill="#667080" text-anchor="start" >KQML-Liver (ours)</text>
</svg>
